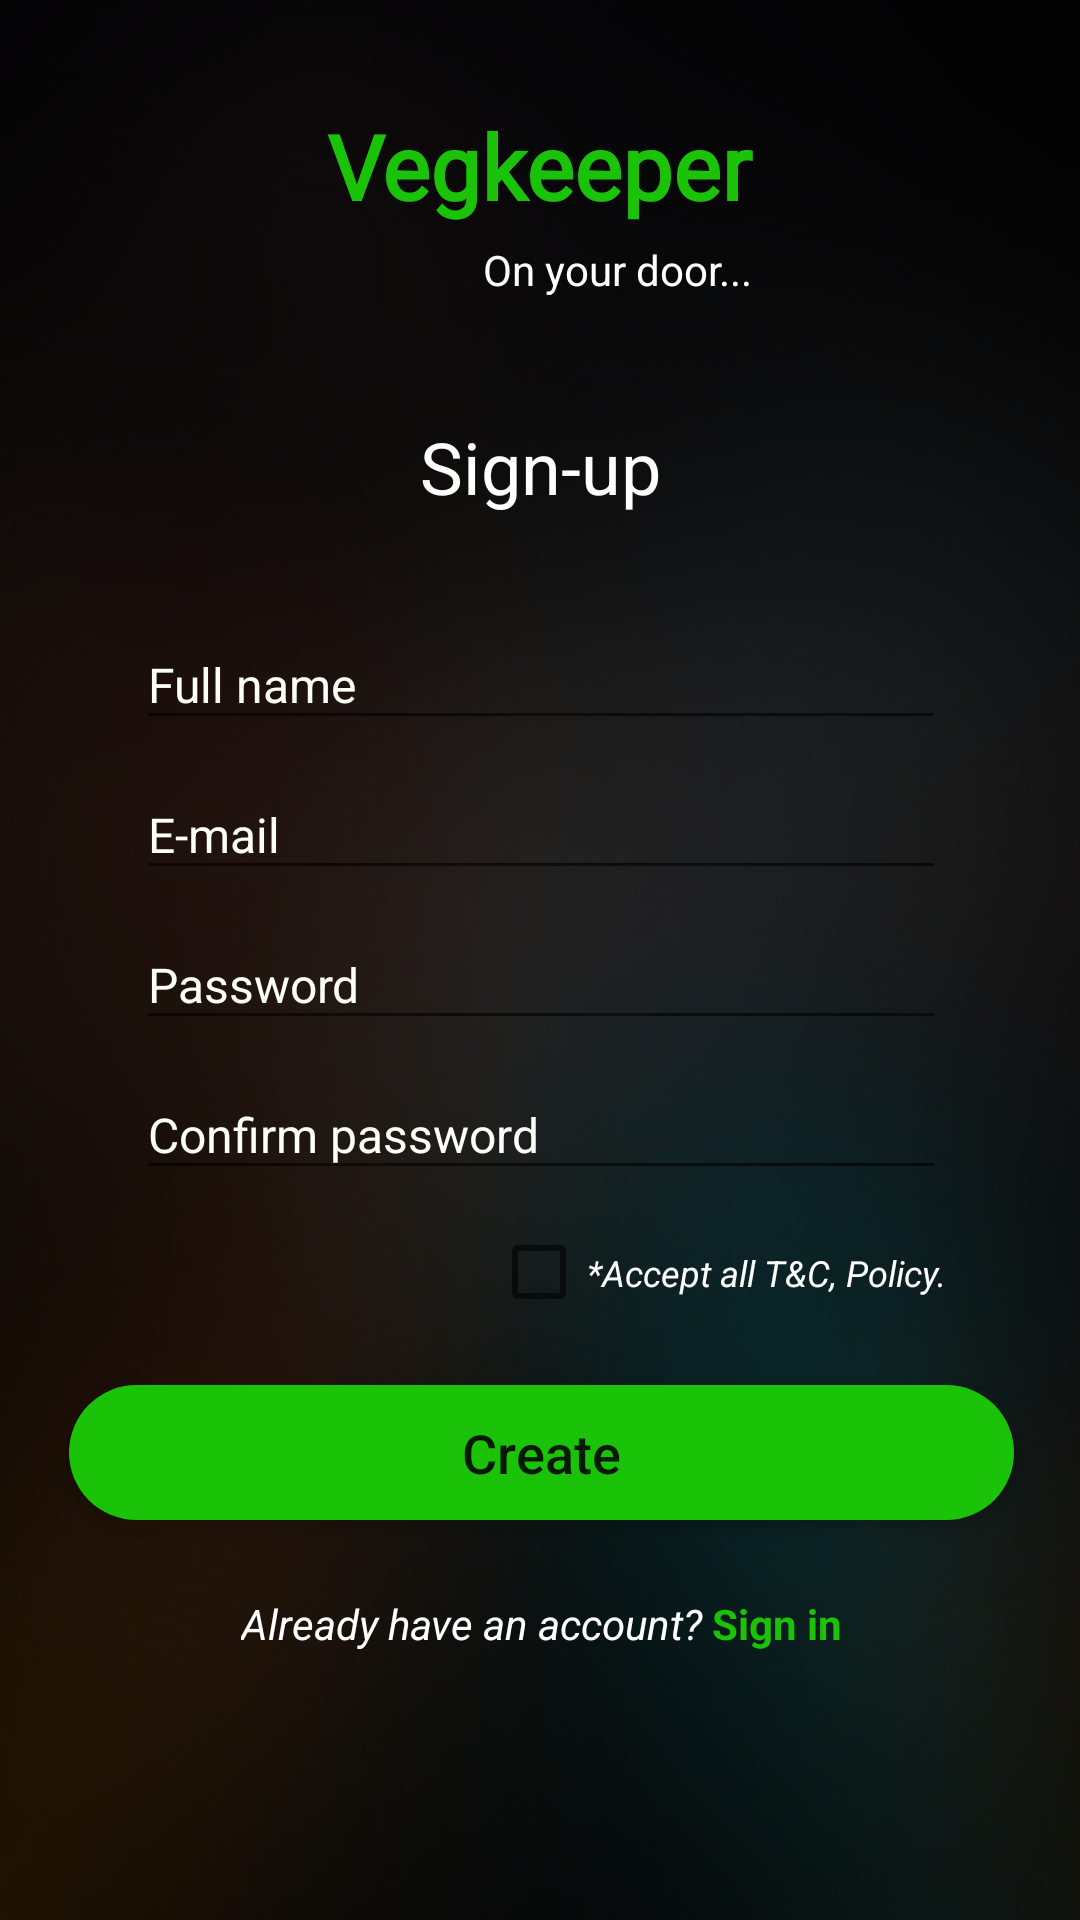

Layout XML and referenced resources for this Android screen:
<!-- AndroidManifest.xml: application theme Theme.VegKeeper -->
<!-- res/layout/activity_sign_up.xml -->
<?xml version="1.0" encoding="utf-8"?>
<androidx.constraintlayout.widget.ConstraintLayout xmlns:android="http://schemas.android.com/apk/res/android"
    xmlns:app="http://schemas.android.com/apk/res-auto"
    xmlns:tools="http://schemas.android.com/tools"
    android:layout_width="match_parent"
    android:layout_height="match_parent"
    android:layout_gravity="center"
    android:background="@drawable/blured_bg_03"
    tools:context=".SignUpActivity">

    <LinearLayout
        android:layout_width="match_parent"
        android:layout_height="match_parent"
        android:background="@android:drawable/screen_background_dark_transparent"
        android:gravity="center"
        android:orientation="vertical"
        app:layout_constraintBottom_toBottomOf="parent"
        app:layout_constraintEnd_toEndOf="parent"
        app:layout_constraintStart_toStartOf="parent"
        app:layout_constraintTop_toTopOf="parent">

        <androidx.constraintlayout.widget.ConstraintLayout
            android:id="@+id/Main_Area_SignIn_Activity"
            android:layout_width="match_parent"
            android:layout_height="match_parent"
            android:background="@android:drawable/screen_background_dark_transparent">

            <TextView
                android:id="@+id/HeaddingOne"
                android:layout_width="wrap_content"
                android:layout_height="wrap_content"
                android:layout_marginTop="35dp"
                android:fontFamily="@font/aclonica"
                android:text="@string/SignUP_Activity_Text_One"
                android:textColor="#1AC307"
                android:textSize="30sp"
                android:textStyle="bold"
                app:layout_constraintEnd_toEndOf="parent"
                app:layout_constraintStart_toStartOf="parent"
                app:layout_constraintTop_toTopOf="parent" />

            <TextView
                android:id="@+id/HeaddomgTwo"
                android:layout_width="wrap_content"
                android:layout_height="wrap_content"
                android:layout_marginTop="5dp"
                android:text="@string/SignUP_Activity_Text_Two"
                android:textColor="@color/white"
                app:layout_constraintEnd_toEndOf="@+id/HeaddingOne"
                app:layout_constraintTop_toBottomOf="@+id/HeaddingOne" />

            <TextView
                android:id="@+id/HeaddingThree"
                android:layout_width="wrap_content"
                android:layout_height="wrap_content"
                android:layout_marginTop="40dp"
                android:text="@string/SignUP_Activity_Text_Three"
                android:textColor="@color/white"
                android:textSize="24sp"
                app:layout_constraintEnd_toEndOf="@+id/HeaddingOne"
                app:layout_constraintStart_toStartOf="@+id/HeaddingOne"
                app:layout_constraintTop_toBottomOf="@+id/HeaddomgTwo" />

            <EditText
                android:id="@+id/fullName"
                android:layout_width="270dp"
                android:layout_height="40dp"
                android:layout_marginTop="35dp"
                android:autofillHints=""
                android:ems="10"
                android:hint="@string/SignUP_Activity_Text_Four"
                android:inputType="textPersonName"
                android:textColor="@color/white"
                android:textColorHint="@color/crome"
                android:textSize="16sp"
                app:layout_constraintEnd_toEndOf="@+id/HeaddingThree"
                app:layout_constraintStart_toStartOf="@+id/HeaddingThree"
                app:layout_constraintTop_toBottomOf="@+id/HeaddingThree" />

            <EditText
                android:id="@+id/emailaddress"
                android:layout_width="270dp"
                android:layout_height="40dp"
                android:layout_marginTop="10dp"
                android:ems="10"
                android:hint="@string/SignUP_Activity_Text_Five"
                android:inputType="textEmailAddress"
                android:textColor="@color/white"
                android:textColorHint="@color/crome"
                android:textSize="16sp"
                app:layout_constraintEnd_toEndOf="@+id/fullName"
                app:layout_constraintStart_toStartOf="@+id/fullName"
                app:layout_constraintTop_toBottomOf="@+id/fullName"
                android:autofillHints="" />

            <EditText
                android:id="@+id/createPass"
                android:layout_width="270dp"
                android:layout_height="40dp"
                android:layout_marginTop="10dp"
                android:ems="10"
                android:hint="@string/SignUP_Activity_Text_Six"
                android:inputType="textPassword"
                android:textColor="@color/white"
                android:textColorHint="@color/crome"
                android:textSize="16sp"
                app:layout_constraintEnd_toEndOf="@+id/emailaddress"
                app:layout_constraintStart_toStartOf="@+id/emailaddress"
                app:layout_constraintTop_toBottomOf="@+id/emailaddress"
                android:autofillHints="" />

            <EditText
                android:id="@+id/confirmPass"
                android:layout_width="270dp"
                android:layout_height="40dp"
                android:layout_marginTop="10dp"
                android:ems="10"
                android:hint="@string/SignUP_Activity_Text_Seven"
                android:inputType="textPassword"
                android:textColor="@color/white"
                android:textColorHint="@color/crome"
                android:textSize="16sp"
                app:layout_constraintEnd_toEndOf="@+id/createPass"
                app:layout_constraintHorizontal_bias="1.0"
                app:layout_constraintStart_toStartOf="@+id/createPass"
                app:layout_constraintTop_toBottomOf="@+id/createPass"
                android:autofillHints="" />

            <CheckBox
                android:id="@+id/SignUpAcCheckBox"
                android:layout_width="wrap_content"
                android:layout_height="35dp"
                android:layout_marginTop="10dp"
                android:text="@string/SignUP_Activity_Text_Eight"
                android:textColor="@color/white"
                android:textSize="12sp"
                android:textStyle="italic"
                app:layout_constraintEnd_toEndOf="@+id/confirmPass"
                app:layout_constraintTop_toBottomOf="@+id/confirmPass" />

            <Button
                android:id="@+id/SignIn_btn_create"
                android:layout_width="315dp"
                android:layout_height="45dp"
                android:layout_marginTop="20dp"
                android:background="@drawable/login_btn_shape"
                android:text="@string/SignUP_Activity_Text_Nine"
                android:textAllCaps="false"
                android:textSize="18sp"
                app:backgroundTint="#1AC307"
                app:layout_constraintEnd_toEndOf="@+id/confirmPass"
                app:layout_constraintStart_toStartOf="@+id/confirmPass"
                app:layout_constraintTop_toBottomOf="@+id/SignUpAcCheckBox" />

            <LinearLayout
                android:id="@+id/QUE_AREA"
                android:layout_width="wrap_content"
                android:layout_height="wrap_content"
                android:layout_marginTop="20dp"
                android:gravity="center"
                android:orientation="horizontal"
                android:weightSum="2"
                app:layout_constraintEnd_toEndOf="@+id/SignIn_btn_create"
                app:layout_constraintStart_toStartOf="@+id/SignIn_btn_create"
                app:layout_constraintTop_toBottomOf="@+id/SignIn_btn_create">

                <TextView
                    android:id="@+id/Q_1"
                    android:layout_width="wrap_content"
                    android:layout_height="wrap_content"
                    android:layout_marginStart="5dp"
                    android:layout_marginTop="5dp"
                    android:layout_marginBottom="5dp"
                    android:text="@string/SignUP_Activity_Text_Ten"
                    android:textColor="@color/white"
                    android:textStyle="italic" />

                <TextView
                    android:id="@+id/SignIn_buttonn"
                    android:layout_width="wrap_content"
                    android:layout_height="wrap_content"
                    android:layout_marginStart="3dp"
                    android:layout_marginTop="5dp"
                    android:layout_marginEnd="5dp"
                    android:layout_marginBottom="5dp"
                    android:text="@string/SignUP_Activity_Text_eleven"
                    android:textColor="#1AC307"
                    android:textStyle="bold" />
            </LinearLayout>

        </androidx.constraintlayout.widget.ConstraintLayout>
    </LinearLayout>
</androidx.constraintlayout.widget.ConstraintLayout>
<!-- resources referenced by this layout -->
<resources>
  <color name="crome">#fffffa</color>
  <color name="white">#FFFFFFFF</color>
  <!-- drawable blured_bg_03: jpg bitmap (drawable-v24, 70981 bytes) -->
  <!-- drawable login_btn_shape (drawable) -->
  <?xml version="1.0" encoding="utf-8"?>
  <shape xmlns:android="http://schemas.android.com/apk/res/android">
  
      <corners
          android:radius="30dp" />
  
      <solid
          android:color="@color/golden" />
  
      <stroke
          android:color="#909090"
          android:width="0dp" />
  
      <size
          android:width="80dp"
          android:height="20dp" />
  
  </shape>
  <string name="SignUP_Activity_Text_Eight">*Accept all T&amp;C, Policy.</string>
  <string name="SignUP_Activity_Text_Five">E-mail</string>
  <string name="SignUP_Activity_Text_Four">Full name</string>
  <string name="SignUP_Activity_Text_Nine">Create</string>
  <string name="SignUP_Activity_Text_One">Vegkeeper</string>
  <string name="SignUP_Activity_Text_Seven">Confirm password</string>
  <string name="SignUP_Activity_Text_Six">Password</string>
  <string name="SignUP_Activity_Text_Ten">Already have an account?</string>
  <string name="SignUP_Activity_Text_Three">Sign-up</string>
  <string name="SignUP_Activity_Text_Two">On your door...</string>
  <string name="SignUP_Activity_Text_eleven">Sign in</string>
      //---------------------------------------------------------------------------------------------!
  
      // PhoneAuth Activity
  <style name="Theme.VegKeeper" parent="Theme.MaterialComponents.DayNight.DarkActionBar">
          
          <item name="colorPrimary">#1AC307</item>
          <item name="colorPrimaryVariant">@color/black</item>
          <item name="colorOnPrimary">@color/white</item>
          
          <item name="colorSecondary">@color/teal_200</item>
          <item name="colorSecondaryVariant">@color/teal_700</item>
          <item name="colorOnSecondary">@color/black</item>
          
          <item name="android:statusBarColor" tools:targetApi="l">?attr/colorPrimaryVariant</item>
          
      </style>
  <color name="golden">#ca6924</color>
  <color name="black">#FF000000</color>
  <color name="teal_200">#B8B8B8</color>
  <color name="teal_700">#FF018786</color>
</resources>
